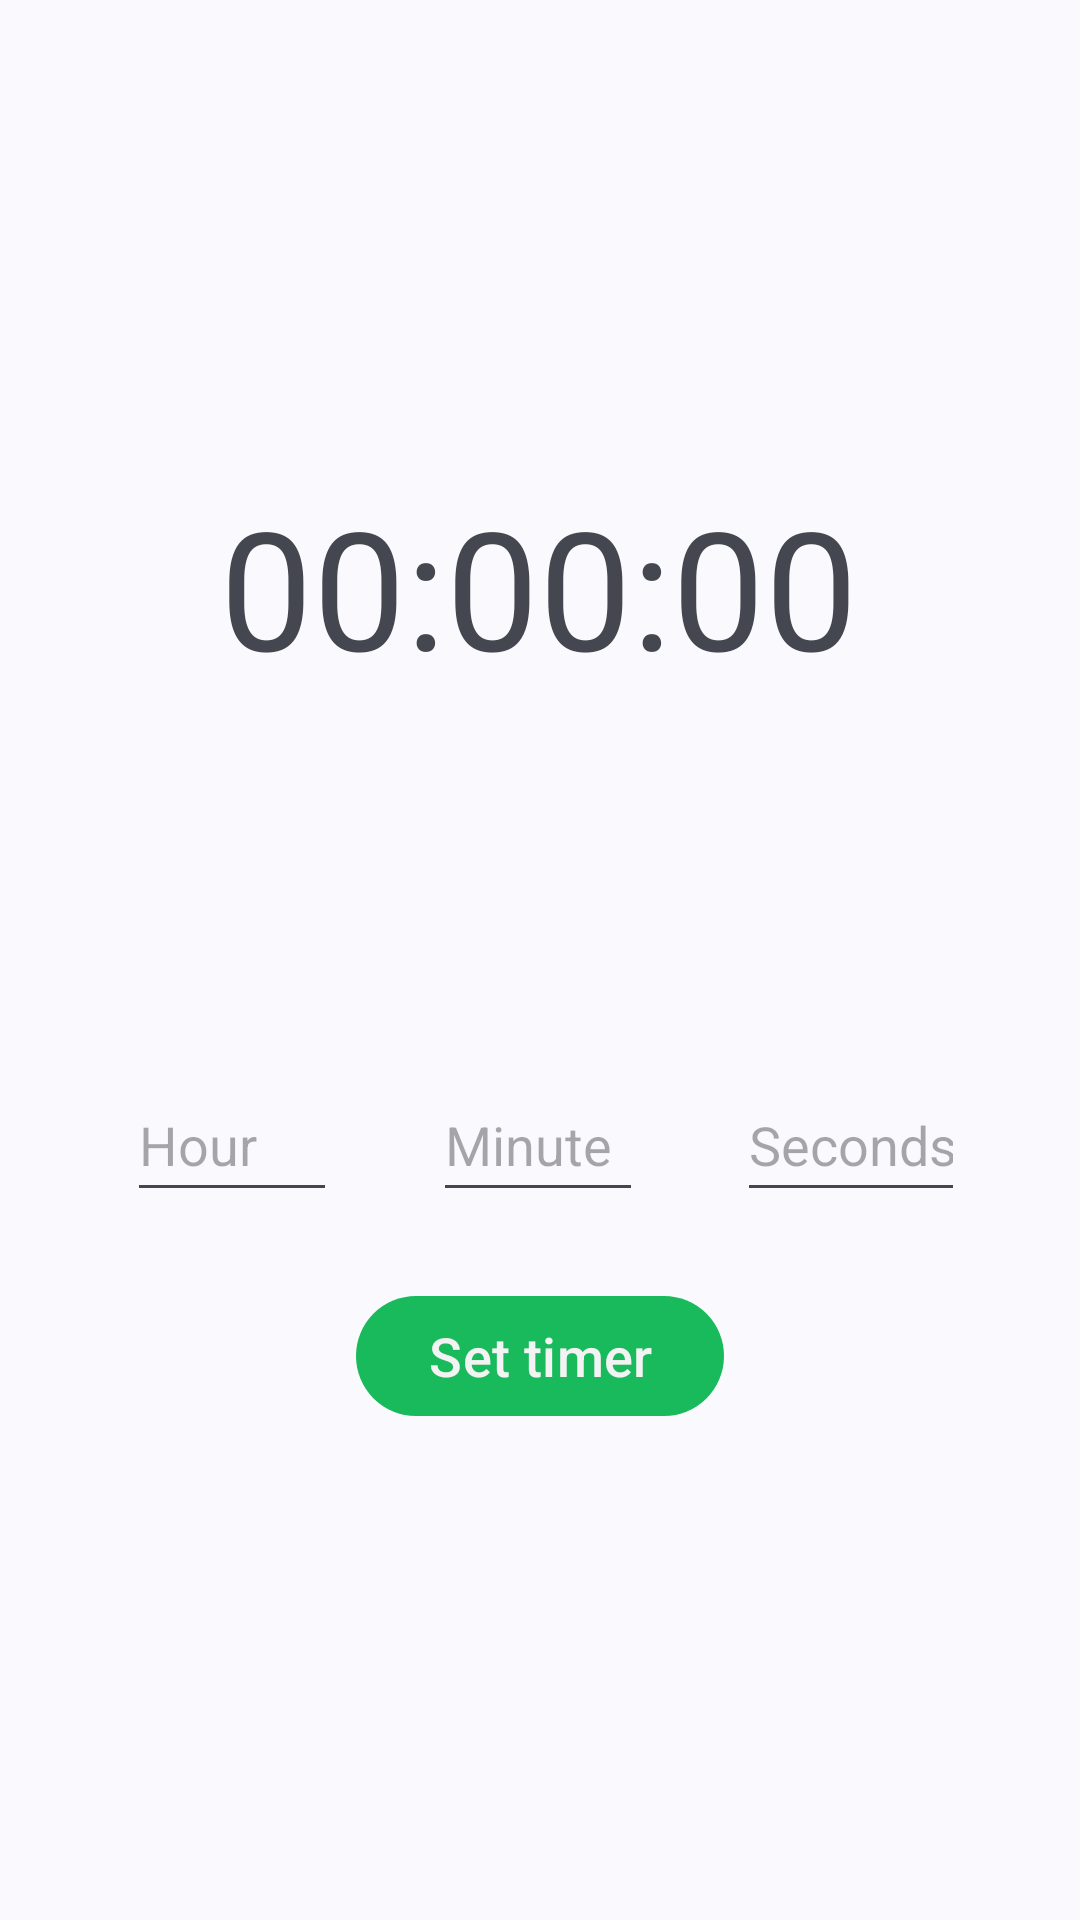

Layout XML and referenced resources for this Android screen:
<!-- AndroidManifest.xml: application theme Theme.StopWatch -->
<!-- res/layout/fragment_timer.xml -->
<?xml version="1.0" encoding="utf-8"?>
<androidx.constraintlayout.widget.ConstraintLayout xmlns:android="http://schemas.android.com/apk/res/android"
    xmlns:app="http://schemas.android.com/apk/res-auto"
    xmlns:tools="http://schemas.android.com/tools"
    android:layout_width="match_parent"
    android:layout_height="match_parent"
    tools:context=".ui.timer.TimerFragment">

    <TextView
        android:id="@+id/timer"
        android:layout_width="wrap_content"
        android:layout_height="wrap_content"
        android:text="00:00:00"
        android:textSize="55sp"
        app:layout_constraintBottom_toBottomOf="parent"
        app:layout_constraintEnd_toEndOf="parent"
        app:layout_constraintHorizontal_bias="0.498"
        app:layout_constraintStart_toStartOf="parent"
        app:layout_constraintTop_toTopOf="parent"
        app:layout_constraintVertical_bias="0.28" />

    <com.google.android.material.button.MaterialButton
        android:id="@+id/starttimer"
        android:layout_width="wrap_content"
        android:layout_height="wrap_content"
        android:text="Set timer"
        android:textAllCaps="false"
        android:textColor="#F3F3F3"
        android:textSize="18dp"
        app:backgroundTint="#18BA5B"
        app:layout_constraintBottom_toBottomOf="parent"
        app:layout_constraintEnd_toEndOf="parent"
        app:layout_constraintStart_toStartOf="parent"
        app:layout_constraintTop_toTopOf="parent"
        app:layout_constraintVertical_bias="0.723" />

    <EditText
        android:id="@+id/inputMinute"
        android:layout_width="70dp"
        android:layout_height="wrap_content"
        android:layout_marginTop="124dp"
        android:ems="10"
        android:hint="Minute"
        android:inputType="number"
        android:minHeight="48dp"
        app:layout_constraintEnd_toEndOf="parent"
        app:layout_constraintHorizontal_bias="0.498"
        app:layout_constraintStart_toStartOf="parent"
        app:layout_constraintTop_toBottomOf="@+id/timer"
        app:layout_constraintVertical_bias="0.213" />

    <EditText
        android:id="@+id/inputHour"
        android:layout_width="70dp"
        android:layout_height="wrap_content"
        android:layout_marginTop="124dp"
        android:ems="10"
        android:hint="Hour"
        android:inputType="number"
        android:minHeight="48dp"
        app:layout_constraintEnd_toEndOf="parent"
        app:layout_constraintHorizontal_bias="0.146"
        app:layout_constraintStart_toStartOf="parent"
        app:layout_constraintTop_toBottomOf="@+id/timer"
        app:layout_constraintVertical_bias="0.213" />

    <EditText
        android:id="@+id/inputSecond"
        android:layout_width="76dp"
        android:layout_height="wrap_content"
        android:layout_marginTop="124dp"
        android:ems="10"
        android:hint="Seconds"
        android:inputType="number"
        android:minHeight="48dp"
        app:layout_constraintEnd_toEndOf="parent"
        app:layout_constraintHorizontal_bias="0.865"
        app:layout_constraintStart_toStartOf="parent"
        app:layout_constraintTop_toBottomOf="@+id/timer" />

</androidx.constraintlayout.widget.ConstraintLayout>
<!-- resources referenced by this layout -->
<resources>
  <style name="Theme.StopWatch" parent="Theme.Material3.DayNight.NoActionBar">
          
          <item name="colorPrimary">@color/purple_500</item>
          <item name="colorPrimaryVariant">@color/purple_700</item>
          <item name="colorOnPrimary">@color/white</item>
          
          <item name="colorSecondary">@color/teal_200</item>
          <item name="colorSecondaryVariant">@color/teal_700</item>
          <item name="colorOnSecondary">@color/black</item>
          
          <item name="android:statusBarColor">?attr/colorPrimaryVariant</item>
          
      </style>
  <!-- not gathered from this repository: default colours our renderer supplied (Android Studio template values) -->
  <color name="purple_500">#FF6200EE</color>
  <color name="purple_700">#FF3700B3</color>
  <color name="teal_200">#FF03DAC5</color>
  <color name="teal_700">#FF018786</color>
  <color name="black">#FF000000</color>
  <color name="white">#FFFFFFFF</color>
</resources>
